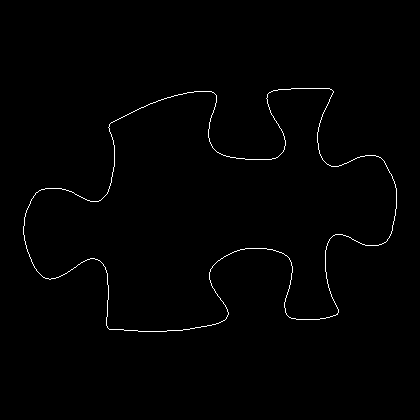

The table this chart was drawn from, first rows:
23, 226
23, 227
23, 228
23, 229
23, 230
23, 231
23, 232
23, 233
23, 234
24, 235
24, 236
24, 237
24, 238
24, 239
24, 240
25, 241
25, 242
25, 243
25, 244
26, 245
26, 246
26, 247
26, 248
27, 249
27, 250
27, 251
28, 252
28, 253
29, 254
29, 255
29, 256
30, 257
30, 258
31, 259
31, 260
31, 261
32, 262
32, 263
33, 264
33, 265
34, 266
34, 267
35, 268
36, 269
36, 270
37, 271
38, 272
39, 273
40, 274
41, 275
42, 276
43, 277
44, 277
45, 278
46, 278
47, 278
48, 278
49, 279
50, 279
51, 278
52, 278
... 1,337 more rows
